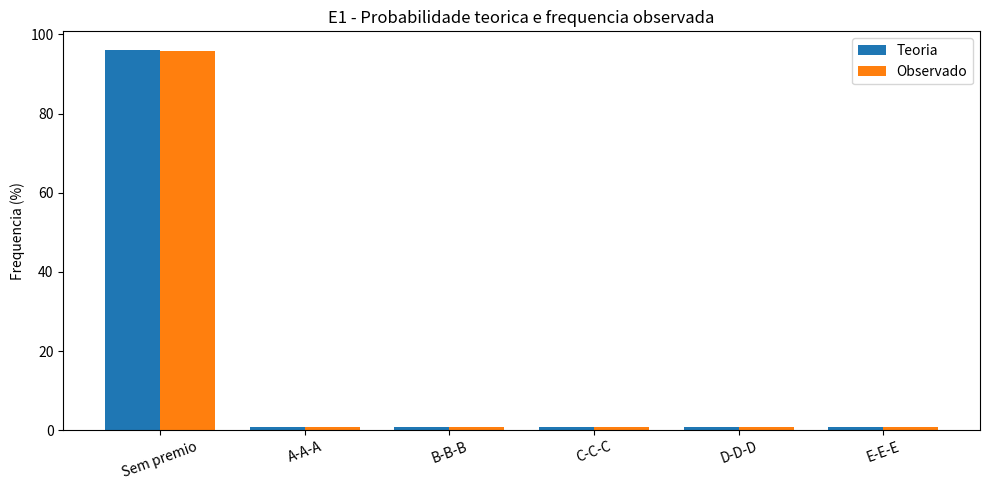
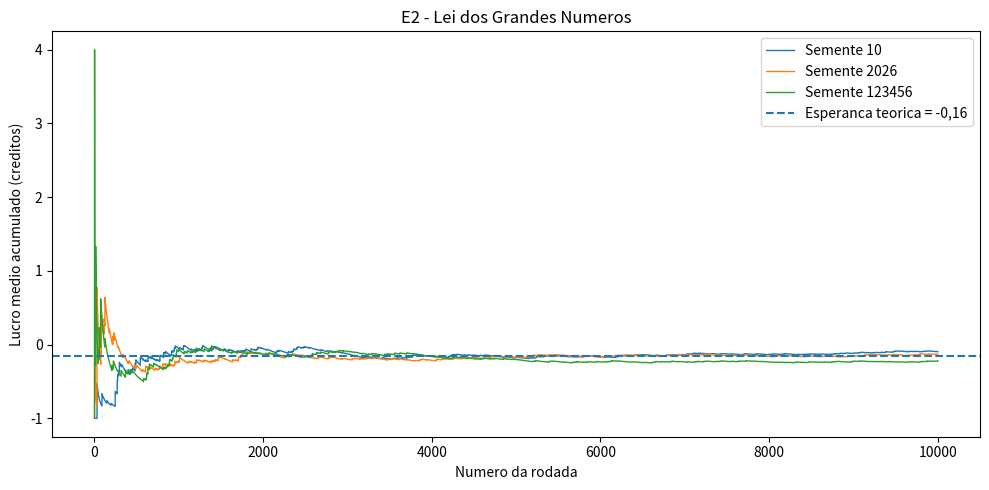
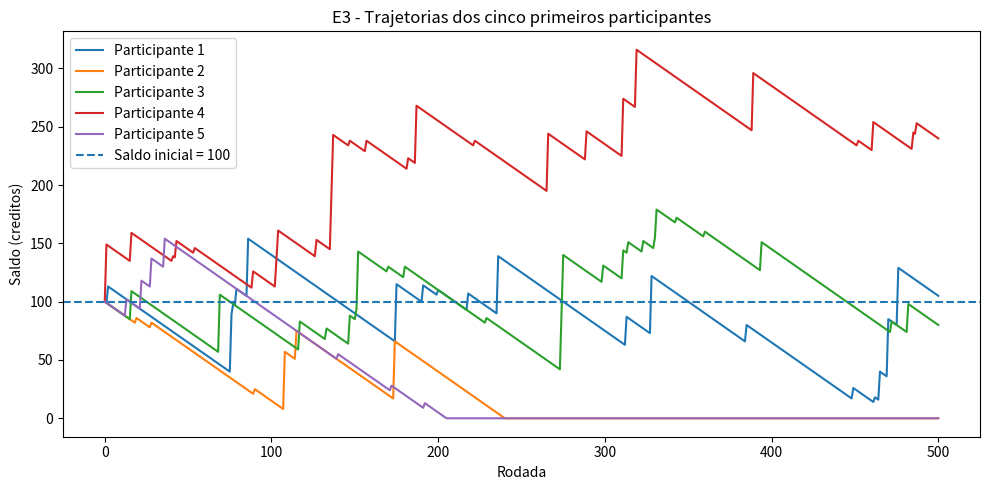
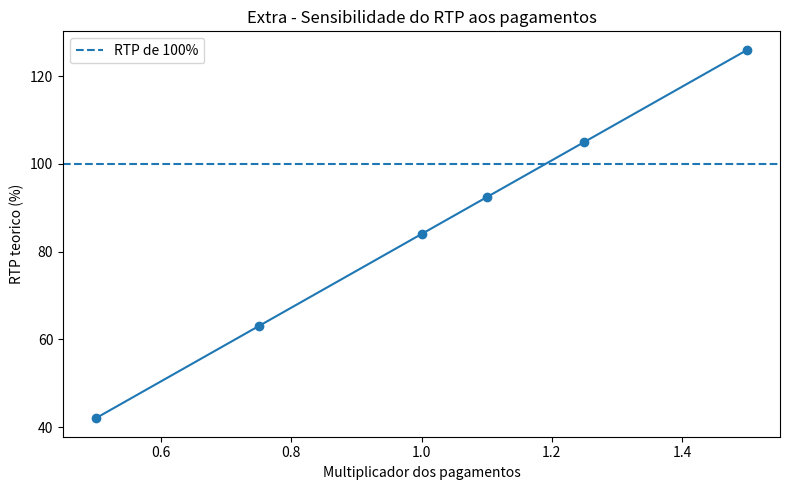

Recreate these plots in Python, in order.
"""
MAQUINA ESTATISTICA - Trabalho I de Probabilidade e Estatistica I (IFES)
Simulador didatico: somente creditos ficticios.

Execucao:
    python maquina_estatistica.py

Dependencias:
    pip install numpy pandas matplotlib

O programa gera a pasta resultados/ com CSVs e graficos.
Semente principal e parametros dos experimentos seguem o enunciado.
"""

from __future__ import annotations

import csv
import json
import platform
import random
import sys
from pathlib import Path
from statistics import mean, median, stdev
from typing import Iterable

import matplotlib
matplotlib.use("Agg")  # permite salvar graficos sem abrir janelas
import matplotlib.pyplot as plt
import numpy as np
import pandas as pd


# ----------------------------- CONFIGURACAO -----------------------------

SIMBOLOS = ("A", "B", "C", "D", "E")
SEQUENCIA_ROLO = SIMBOLOS
PAGAMENTOS_BASE = {"A": 5.0, "B": 10.0, "C": 15.0, "D": 25.0, "E": 50.0}
APOSTA = 1.0
N_RODADAS_E1 = 10_000
PASTA_RESULTADOS = Path("resultados")


# ------------------------------ MODELO ----------------------------------

def gerar_coluna(rng: random.Random) -> tuple[str, str, str]:
    """Sorteia uma parada uniforme e monta a janela circular de um rolo."""
    k = rng.randrange(5)
    return tuple(SEQUENCIA_ROLO[(k + deslocamento) % 5] for deslocamento in range(3))


def executar_rodada(rng: random.Random,
                    pagamentos: dict[str, float] | None = None) -> dict:
    """
    Executa uma rodada. Os tres rolos sao sorteados independentemente.
    Somente a linha central paga, quando os tres simbolos centrais sao iguais.
    P = premio bruto; X = lucro liquido = P - aposta.
    """
    if pagamentos is None:
        pagamentos = PAGAMENTOS_BASE

    colunas = [gerar_coluna(rng) for _ in range(3)]
    tabuleiro = tuple(tuple(colunas[c][r] for c in range(3)) for r in range(3))
    linha_central = tabuleiro[1]

    premio = 0.0
    if linha_central[0] == linha_central[1] == linha_central[2]:
        premio = float(pagamentos[linha_central[0]])

    lucro = premio - APOSTA
    return {
        "topo": "-".join(tabuleiro[0]),
        "linha_central": "-".join(linha_central),
        "base": "-".join(tabuleiro[2]),
        "premio": premio,
        "lucro": lucro,
        "premiada": premio > 0,
    }


def simular(n: int, seed: int,
            pagamentos: dict[str, float] | None = None) -> pd.DataFrame:
    """Executa n rodadas com um gerador inicializado uma unica vez."""
    if n < 0:
        raise ValueError("O numero de rodadas nao pode ser negativo.")
    rng = random.Random(seed)
    return pd.DataFrame(executar_rodada(rng, pagamentos) for _ in range(n))


def resumo_lucros(lucros: Iterable[float], premios: Iterable[float]) -> dict:
    lucros = np.asarray(list(lucros), dtype=float)
    premios = np.asarray(list(premios), dtype=float)
    n = len(lucros)
    if n == 0:
        raise ValueError("Nao e possivel resumir uma amostra vazia.")
    return {
        "rodadas": n,
        "lucro_medio_creditos": float(np.mean(lucros)),
        "desvio_padrao_amostral_creditos": float(np.std(lucros, ddof=1)) if n > 1 else 0.0,
        "mediana_lucro_creditos": float(np.median(lucros)),
        "proporcao_premiada": float(np.mean(premios > 0)),
        "premio_medio_creditos": float(np.mean(premios)),
        "rtp_observado_percentual": float(np.mean(premios) / APOSTA * 100),
    }


def salvar_csv(df: pd.DataFrame, nome: str) -> None:
    PASTA_RESULTADOS.mkdir(parents=True, exist_ok=True)
    df.to_csv(PASTA_RESULTADOS / nome, index=False, encoding="utf-8-sig")


def salvar_figura(nome: str) -> None:
    plt.tight_layout()
    plt.savefig(PASTA_RESULTADOS / nome, dpi=160, bbox_inches="tight")
    plt.close()


# -------------------------- EXPERIMENTO 1 -------------------------------

def experimento_1() -> pd.DataFrame:
    dados = simular(N_RODADAS_E1, 2026)
    salvar_csv(dados, "e1_rodadas_seed_2026.csv")

    categorias = [
        ("Sem premio", -1.0, 120 / 125),
        ("A-A-A", 4.0, 1 / 125),
        ("B-B-B", 9.0, 1 / 125),
        ("C-C-C", 14.0, 1 / 125),
        ("D-D-D", 24.0, 1 / 125),
        ("E-E-E", 49.0, 1 / 125),
    ]
    linhas = []
    for nome, lucro, prob in categorias:
        contagem = int(np.isclose(dados["lucro"], lucro).sum())
        linhas.append({
            "resultado": nome,
            "lucro_por_rodada": lucro,
            "probabilidade_teorica": prob,
            "probabilidade_teorica_percentual": prob * 100,
            "contagem_observada": contagem,
            "frequencia_relativa": contagem / len(dados),
            "frequencia_relativa_percentual": contagem / len(dados) * 100,
        })
    tabela = pd.DataFrame(linhas)
    salvar_csv(tabela, "e1_frequencias.csv")

    resumo = resumo_lucros(dados["lucro"], dados["premio"])
    salvar_csv(pd.DataFrame([resumo]), "e1_resumo.csv")

    x = np.arange(len(tabela))
    largura = 0.38
    plt.figure(figsize=(10, 5))
    plt.bar(x - largura/2, tabela["probabilidade_teorica_percentual"],
            largura, label="Teoria")
    plt.bar(x + largura/2, tabela["frequencia_relativa_percentual"],
            largura, label="Observado")
    plt.xticks(x, tabela["resultado"], rotation=20)
    plt.ylabel("Frequencia (%)")
    plt.title("E1 - Probabilidade teorica e frequencia observada")
    plt.legend()
    salvar_figura("e1_frequencias.png")

    print("\nEXPERIMENTO 1")
    print(tabela.to_string(index=False))
    print(pd.DataFrame([resumo]).to_string(index=False))
    print("Conferencia: contagens somam", int(tabela["contagem_observada"].sum()))
    return dados


# -------------------------- EXPERIMENTO 2 -------------------------------

def experimento_2(dados_seed_2026: pd.DataFrame) -> None:
    sementes = [10, 2026, 123456]
    checkpoints = [100, 1000, 10000]
    trajetorias = {}
    linhas = []

    for seed in sementes:
        # Reutiliza exatamente a sequencia do E1 para a semente 2026.
        dados = dados_seed_2026 if seed == 2026 else simular(10000, seed)
        trajetorias[seed] = dados["lucro"].to_numpy()
        acumulado = np.cumsum(trajetorias[seed]) / np.arange(1, len(dados) + 1)
        for ponto in checkpoints:
            linhas.append({
                "semente": seed,
                "rodadas": ponto,
                "media_acumulada": float(acumulado[ponto - 1]),
            })

    tabela = pd.DataFrame(linhas)
    salvar_csv(tabela, "e2_medias_acumuladas.csv")

    plt.figure(figsize=(10, 5))
    for seed, lucros in trajetorias.items():
        media_acum = np.cumsum(lucros) / np.arange(1, len(lucros) + 1)
        plt.plot(np.arange(1, len(lucros) + 1), media_acum,
                 label=f"Semente {seed}", linewidth=1)
    plt.axhline(-0.16, linestyle="--", label="Esperanca teorica = -0,16")
    plt.xlabel("Numero da rodada")
    plt.ylabel("Lucro medio acumulado (creditos)")
    plt.title("E2 - Lei dos Grandes Numeros")
    plt.legend()
    salvar_figura("e2_medias_acumuladas.png")

    # Reprodutibilidade: repetir a semente e comparar os 10 primeiros resultados.
    repeticao = simular(10000, 2026)
    reproduz = dados_seed_2026.head(10)[["linha_central", "premio", "lucro"]].equals(
        repeticao.head(10)[["linha_central", "premio", "lucro"]]
    )
    salvar_csv(pd.DataFrame([{
        "semente_testada": 2026,
        "primeiros_10_resultados_reproduzidos": reproduz,
        "gerador": "random.Random",
        "versao_python": platform.python_version(),
    }]), "e2_reprodutibilidade.csv")

    print("\nEXPERIMENTO 2")
    print(tabela.pivot(index="semente", columns="rodadas", values="media_acumulada"))
    print("Os dez primeiros resultados foram reproduzidos:", reproduz)


# -------------------------- EXPERIMENTO 3 -------------------------------

def experimento_3() -> pd.DataFrame:
    rng = random.Random(42)  # inicializar uma vez e continuar entre participantes
    participantes = []
    trajetorias = []

    for pessoa in range(1, 101):
        saldo = 100.0
        saldos = [saldo]
        rodadas = 0
        while rodadas < 500 and saldo >= APOSTA:
            resultado = executar_rodada(rng)
            saldo += resultado["lucro"]
            rodadas += 1
            saldos.append(saldo)
        esgotou = saldo < APOSTA
        participantes.append({
            "participante": pessoa,
            "saldo_inicial": 100.0,
            "saldo_final": saldo,
            "rodadas_executadas": rodadas,
            "esgotamento": esgotou,
            "classificacao": "ganho" if saldo > 100 else ("empate" if saldo == 100 else "perda"),
        })
        if pessoa <= 5:
            trajetorias.append((pessoa, saldos))

    tabela = pd.DataFrame(participantes)
    salvar_csv(tabela, "e3_participantes.csv")

    contagens = tabela["classificacao"].value_counts()
    resumo = pd.DataFrame([{
        "participantes": len(tabela),
        "ganho_percentual": float((tabela["saldo_final"] > 100).mean() * 100),
        "empate_percentual": float((tabela["saldo_final"] == 100).mean() * 100),
        "perda_percentual": float((tabela["saldo_final"] < 100).mean() * 100),
        "esgotamento_percentual": float(tabela["esgotamento"].mean() * 100),
        "saldo_final_medio": float(tabela["saldo_final"].mean()),
        "saldo_final_mediano": float(tabela["saldo_final"].median()),
        "rodadas_media": float(tabela["rodadas_executadas"].mean()),
    }])
    salvar_csv(resumo, "e3_resumo.csv")

    plt.figure(figsize=(10, 5))
    for pessoa, saldos in trajetorias:
        # Apos parar, o saldo permanece constante ate o horizonte de 500 rodadas.
        saldo_final = saldos[-1]
        saldos_plot = saldos + [saldo_final] * (501 - len(saldos))
        plt.plot(range(501), saldos_plot, label=f"Participante {pessoa}")
    plt.axhline(100, linestyle="--", label="Saldo inicial = 100")
    plt.xlabel("Rodada")
    plt.ylabel("Saldo (creditos)")
    plt.title("E3 - Trajetorias dos cinco primeiros participantes")
    plt.legend()
    salvar_figura("e3_trajetorias.png")

    print("\nEXPERIMENTO 3")
    print(resumo.to_string(index=False))
    return tabela


# -------------------------- EXPERIMENTO 4 -------------------------------

def experimento_4(dados: pd.DataFrame) -> pd.DataFrame:
    premiada = dados["premiada"].to_numpy(dtype=bool)
    linhas = []
    for rotulo, mascara in [
        ("Apos premio", premiada[:-1]),
        ("Apos nao premio", ~premiada[:-1]),
    ]:
        total = int(mascara.sum())
        premios_seguinte = int((premiada[1:][mascara]).sum()) if total else 0
        linhas.append({
            "resultado_anterior": rotulo,
            "total_pares": total,
            "premios_na_rodada_seguinte": premios_seguinte,
            "proporcao_observada": premios_seguinte / total if total else np.nan,
            "referencia_teorica": 0.04,
        })
    tabela = pd.DataFrame(linhas)
    salvar_csv(tabela, "e4_probabilidade_condicional.csv")
    print("\nEXPERIMENTO 4")
    print(tabela.to_string(index=False))
    print("Total de pares analisados:", len(dados) - 1)
    return tabela


# -------------------------- EXPERIMENTO 5 -------------------------------

def experimento_5(dados_base: pd.DataFrame) -> pd.DataFrame:
    # Os mesmos resultados aleatorios sao avaliados com as duas tabelas.
    pagamentos = [
        ("Base", PAGAMENTOS_BASE),
        ("Premios +10%", {s: p * 1.10 for s, p in PAGAMENTOS_BASE.items()}),
    ]
    linhas = []
    for nome, tabela_pagamentos in pagamentos:
        premios = []
        lucros = []
        for linha in dados_base["linha_central"]:
            simbolos = linha.split("-")
            premio = tabela_pagamentos[simbolos[0]] if simbolos[0] == simbolos[1] == simbolos[2] else 0.0
            premios.append(premio)
            lucros.append(premio - APOSTA)
        resumo = resumo_lucros(lucros, premios)
        linhas.append({
            "tabela_pagamento": nome,
            "probabilidade_teorica_premio": 0.04,
            "frequencia_observada_premio": float(np.mean(np.asarray(premios) > 0)),
            "premio_medio_observado": resumo["premio_medio_creditos"],
            "lucro_medio_observado": resumo["lucro_medio_creditos"],
            "rtp_teorico_percentual": 84.0 if nome == "Base" else 92.4,
            "rtp_observado_percentual": resumo["rtp_observado_percentual"],
            "lucro_esperado_teorico": -0.16 if nome == "Base" else -0.076,
        })
    tabela = pd.DataFrame(linhas)
    salvar_csv(tabela, "e5_comparacao_pagamentos.csv")
    print("\nEXPERIMENTO 5")
    print(tabela.to_string(index=False))
    return tabela


# ------------------------------ EXTRAS ----------------------------------

def extra_intervalo_confianca(dados: pd.DataFrame) -> pd.DataFrame:
    """IC aproximado de 95% para o lucro medio usando aproximacao normal."""
    lucros = dados["lucro"].to_numpy(dtype=float)
    n = len(lucros)
    media = float(np.mean(lucros))
    erro_padrao = float(np.std(lucros, ddof=1) / np.sqrt(n))
    # Multiplicador 1.96 da aproximacao normal para 95%.
    margem = 1.96 * erro_padrao
    tabela = pd.DataFrame([{
        "metodo": "Intervalo normal aproximado de 95% para a media",
        "n": n,
        "media_lucro": media,
        "erro_padrao": erro_padrao,
        "limite_inferior": media - margem,
        "limite_superior": media + margem,
        "esperanca_teorica": -0.16,
        "observacao": "Aproximacao baseada no erro-padrao; nao e intervalo para cada rodada individual.",
    }])
    salvar_csv(tabela, "extra_intervalo_confianca.csv")
    return tabela


def extra_mesmo_rtp_riscos(dados: pd.DataFrame) -> pd.DataFrame:
    """
    Exemplo adicional: mantem o premio medio teorico de 0,84 e altera sua distribuicao.
    Cada uma das cinco combinacoes continua com probabilidade 1/125.
    Pagamentos iguais a 21 em cada combinacao geram premio esperado 5*21/125=0,84.
    """
    tabelas = [
        ("Base", PAGAMENTOS_BASE),
        ("Pagamento uniforme", {s: 21.0 for s in SIMBOLOS}),
    ]
    linhas = []
    for nome, pagamentos in tabelas:
        premio_teorico = sum(pagamentos.values()) / 125
        lucro_teorico = premio_teorico - APOSTA
        premios = []
        for linha in dados["linha_central"]:
            a, b, c = linha.split("-")
            premios.append(float(pagamentos[a]) if a == b == c else 0.0)
        lucros = np.asarray(premios) - APOSTA
        linhas.append({
            "tabela": nome,
            "premio_esperado_teorico": premio_teorico,
            "rtp_teorico_percentual": premio_teorico * 100,
            "lucro_esperado_teorico": lucro_teorico,
            "desvio_padrao_lucro_observado": float(np.std(lucros, ddof=1)),
            "lucro_medio_observado": float(np.mean(lucros)),
            "pagamentos": json.dumps(pagamentos, ensure_ascii=False),
        })
    tabela = pd.DataFrame(linhas)
    salvar_csv(tabela, "extra_mesmo_rtp_riscos.csv")
    return tabela


def extra_limites_exposicao() -> pd.DataFrame:
    """Compara regras de parada predefinidas, usando participantes e semente fixa."""
    configuracoes = [
        ("100 rodadas ou saldo insuficiente", 100),
        ("500 rodadas ou saldo insuficiente", 500),
    ]
    linhas = []
    for nome, limite in configuracoes:
        rng = random.Random(700 + limite)
        saldos, rodadas, esgotamentos = [], [], []
        for _ in range(100):
            saldo = 100.0
            n = 0
            while n < limite and saldo >= APOSTA:
                saldo += executar_rodada(rng)["lucro"]
                n += 1
            saldos.append(saldo)
            rodadas.append(n)
            esgotamentos.append(saldo < APOSTA)
        linhas.append({
            "regra_parada": nome,
            "participantes": 100,
            "saldo_final_medio": float(np.mean(saldos)),
            "saldo_final_mediano": float(np.median(saldos)),
            "percentual_perda": float(np.mean(np.asarray(saldos) < 100) * 100),
            "percentual_ganho": float(np.mean(np.asarray(saldos) > 100) * 100),
            "percentual_empate": float(np.mean(np.asarray(saldos) == 100) * 100),
            "percentual_esgotamento": float(np.mean(esgotamentos) * 100),
            "rodadas_media": float(np.mean(rodadas)),
            "semente": 700 + limite,
        })
    tabela = pd.DataFrame(linhas)
    salvar_csv(tabela, "extra_limites_exposicao.csv")
    return tabela


def extra_sensibilidade() -> pd.DataFrame:
    """Analisa seis cenarios de multiplicador de pagamento sem mudar as chances."""
    multiplicadores = [0.5, 0.75, 1.0, 1.1, 1.25, 1.5]
    linhas = []
    for fator in multiplicadores:
        premio_esperado = sum(PAGAMENTOS_BASE.values()) * fator / 125
        linhas.append({
            "multiplicador_pagamentos": fator,
            "premio_esperado": premio_esperado,
            "rtp_percentual": premio_esperado / APOSTA * 100,
            "lucro_esperado_por_rodada": premio_esperado - APOSTA,
            "probabilidade_premio_percentual": 4.0,
        })
    tabela = pd.DataFrame(linhas)
    salvar_csv(tabela, "extra_analise_sensibilidade.csv")

    plt.figure(figsize=(8, 5))
    plt.plot(tabela["multiplicador_pagamentos"], tabela["rtp_percentual"], marker="o")
    plt.axhline(100, linestyle="--", label="RTP de 100%")
    plt.xlabel("Multiplicador dos pagamentos")
    plt.ylabel("RTP teorico (%)")
    plt.title("Extra - Sensibilidade do RTP aos pagamentos")
    plt.legend()
    salvar_figura("extra_analise_sensibilidade.png")
    return tabela


def executar_testes() -> pd.DataFrame:
    """Testes automatizados de regras, pagamentos, sementes, totais e caso-limite."""
    testes = []

    # 1. Pagamentos corretos para cada tripla premiada.
    for simbolo, pagamento in PAGAMENTOS_BASE.items():
        linha = f"{simbolo}-{simbolo}-{simbolo}"
        a, b, c = linha.split("-")
        premio = PAGAMENTOS_BASE[a] if a == b == c else 0
        testes.append((f"Pagamento {linha}", premio == pagamento))

    # 2. Linha nao igual nao paga.
    a, b, c = ("A", "B", "A")
    premio = PAGAMENTOS_BASE[a] if a == b == c else 0
    testes.append(("Combinacao sem trio nao paga", premio == 0))

    # 3. Lucro desconta a aposta.
    testes.append(("Lucro de premio 5 e 4", 5 - APOSTA == 4))
    testes.append(("Lucro sem premio e -1", 0 - APOSTA == -1))

    # 4. Semente reproduz a mesma sequencia.
    d1, d2 = simular(20, 2026), simular(20, 2026)
    testes.append(("Semente reproduz resultados", d1.equals(d2)))

    # 5. O total de frequencias do E1 soma N.
    e1 = simular(1000, 2026)
    testes.append(("Total de rodadas preservado", len(e1) == 1000))

    # 6. Caso-limite: zero rodadas e rejeitado pela funcao de resumo.
    try:
        resumo_lucros([], [])
        caso_limite = False
    except ValueError:
        caso_limite = True
    testes.append(("Amostra vazia tratada", caso_limite))

    # 7. Premio esperado e RTP teoricos.
    testes.append(("Esperanca do premio = 0,84", abs(sum(PAGAMENTOS_BASE.values()) / 125 - 0.84) < 1e-12))
    testes.append(("RTP teorico = 84%", abs(sum(PAGAMENTOS_BASE.values()) / 125 * 100 - 84) < 1e-12))

    tabela = pd.DataFrame(testes, columns=["teste", "aprovado"])
    salvar_csv(tabela, "extra_testes_automatizados.csv")
    print("\nTESTES AUTOMATIZADOS")
    print(tabela.to_string(index=False))
    print(f"{int(tabela['aprovado'].sum())}/{len(tabela)} testes aprovados.")
    return tabela


def salvar_metadados() -> None:
    PASTA_RESULTADOS.mkdir(parents=True, exist_ok=True)
    metadados = {
        "projeto": "Maquina Estatistica - IFES Probabilidade e Estatistica I",
        "aviso": "Simulador academico - somente creditos ficticios",
        "python": platform.python_version(),
        "gerador": "random.Random (Mersenne Twister)",
        "bibliotecas": {
            "numpy": np.__version__,
            "pandas": pd.__version__,
            "matplotlib": matplotlib.__version__,
        },
        "aposta": APOSTA,
        "simbolos": list(SIMBOLOS),
        "pagamentos_base": PAGAMENTOS_BASE,
        "sementes": {"E1": 2026, "E2": [10, 2026, 123456], "E3": 42, "extras_exposicao": [800, 1200]},
    }
    (PASTA_RESULTADOS / "metadados_execucao.json").write_text(
        json.dumps(metadados, indent=2, ensure_ascii=False), encoding="utf-8"
    )


def main() -> None:
    PASTA_RESULTADOS.mkdir(parents=True, exist_ok=True)
    print("=" * 68)
    print("MAQUINA ESTATISTICA")
    print("Simulador academico - somente creditos ficticios")
    print("=" * 68)

    salvar_metadados()
    dados_e1 = experimento_1()
    experimento_2(dados_e1)
    experimento_3()
    experimento_4(dados_e1)
    experimento_5(dados_e1)

    print("\nEXTRAS")
    print("\nIntervalo de confianca aproximado:")
    print(extra_intervalo_confianca(dados_e1).to_string(index=False))
    print("\nMesmo RTP, distribuicoes de risco diferentes:")
    print(extra_mesmo_rtp_riscos(dados_e1).to_string(index=False))
    print("\nLimites de exposicao:")
    print(extra_limites_exposicao().to_string(index=False))
    print("\nAnalise de sensibilidade:")
    print(extra_sensibilidade().to_string(index=False))
    testes = executar_testes()

    print("\nArquivos gerados em:", PASTA_RESULTADOS.resolve())
    if not bool(testes["aprovado"].all()):
        raise SystemExit("ATENCAO: pelo menos um teste automatizado falhou.")
    print("Execucao concluida. Confira os CSVs, graficos e metadados antes de entregar.")


if __name__ == "__main__":
    main()
